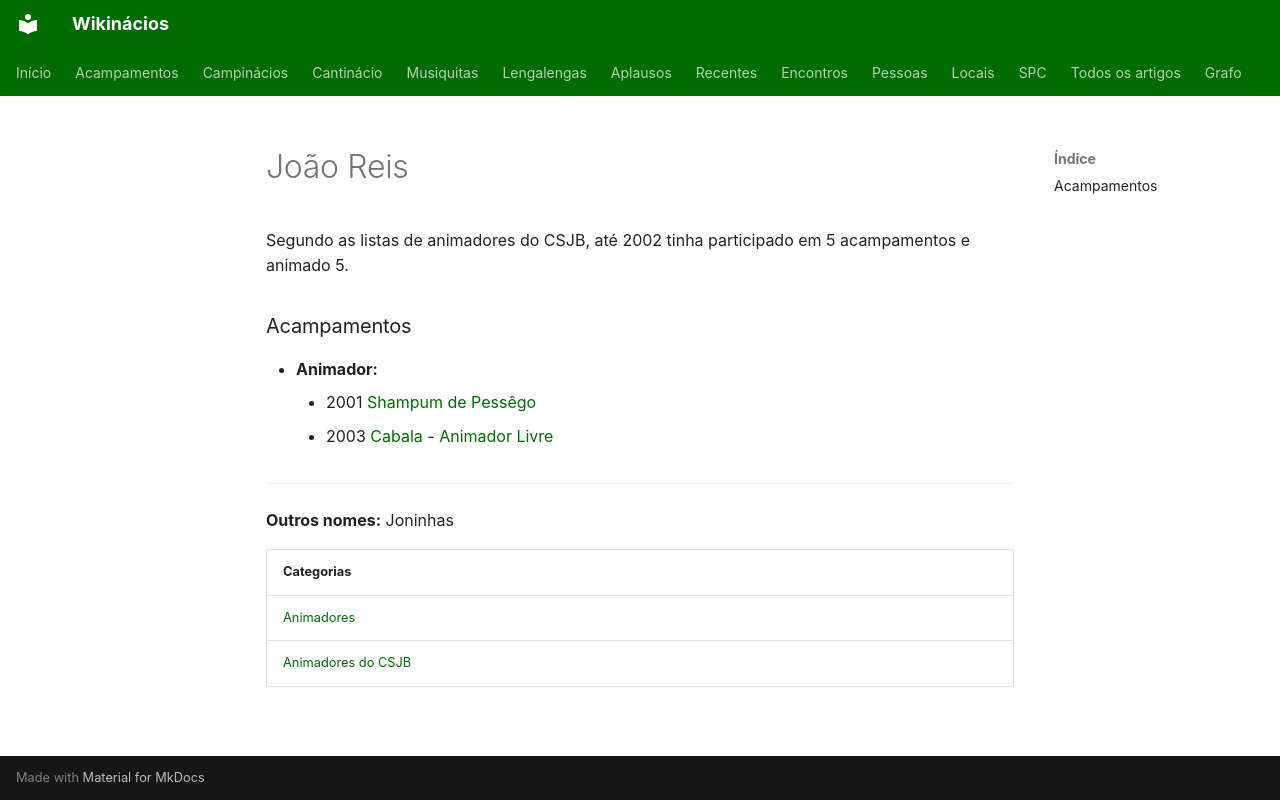

repository: neteinstein/Campinacios · page: Pessoas/J/João Reis.html · generator: mkdocs

# João Reis

Segundo as listas de animadores do CSJB, até 2002 tinha participado em 5 acampamentos e animado 5.

### Acampamentos

- **Animador:**
    - 2001 [Shampum de Pessêgo](../../Acampamentos/2001/Shampum%20de%20Pess%C3%AAgo.md)
    - 2003 [Cabala](../../Acampamentos/2003/Cabala.md) - [Animador Livre](../../Cargos/Animador%20Livre.md)

---

**Outros nomes:** Joninhas

| Categorias |
| --- |
| [Animadores](../../Categorias/Animadores.md) |
| [Animadores do CSJB](../../Categorias/Animadores%20do%20CSJB.md) |
